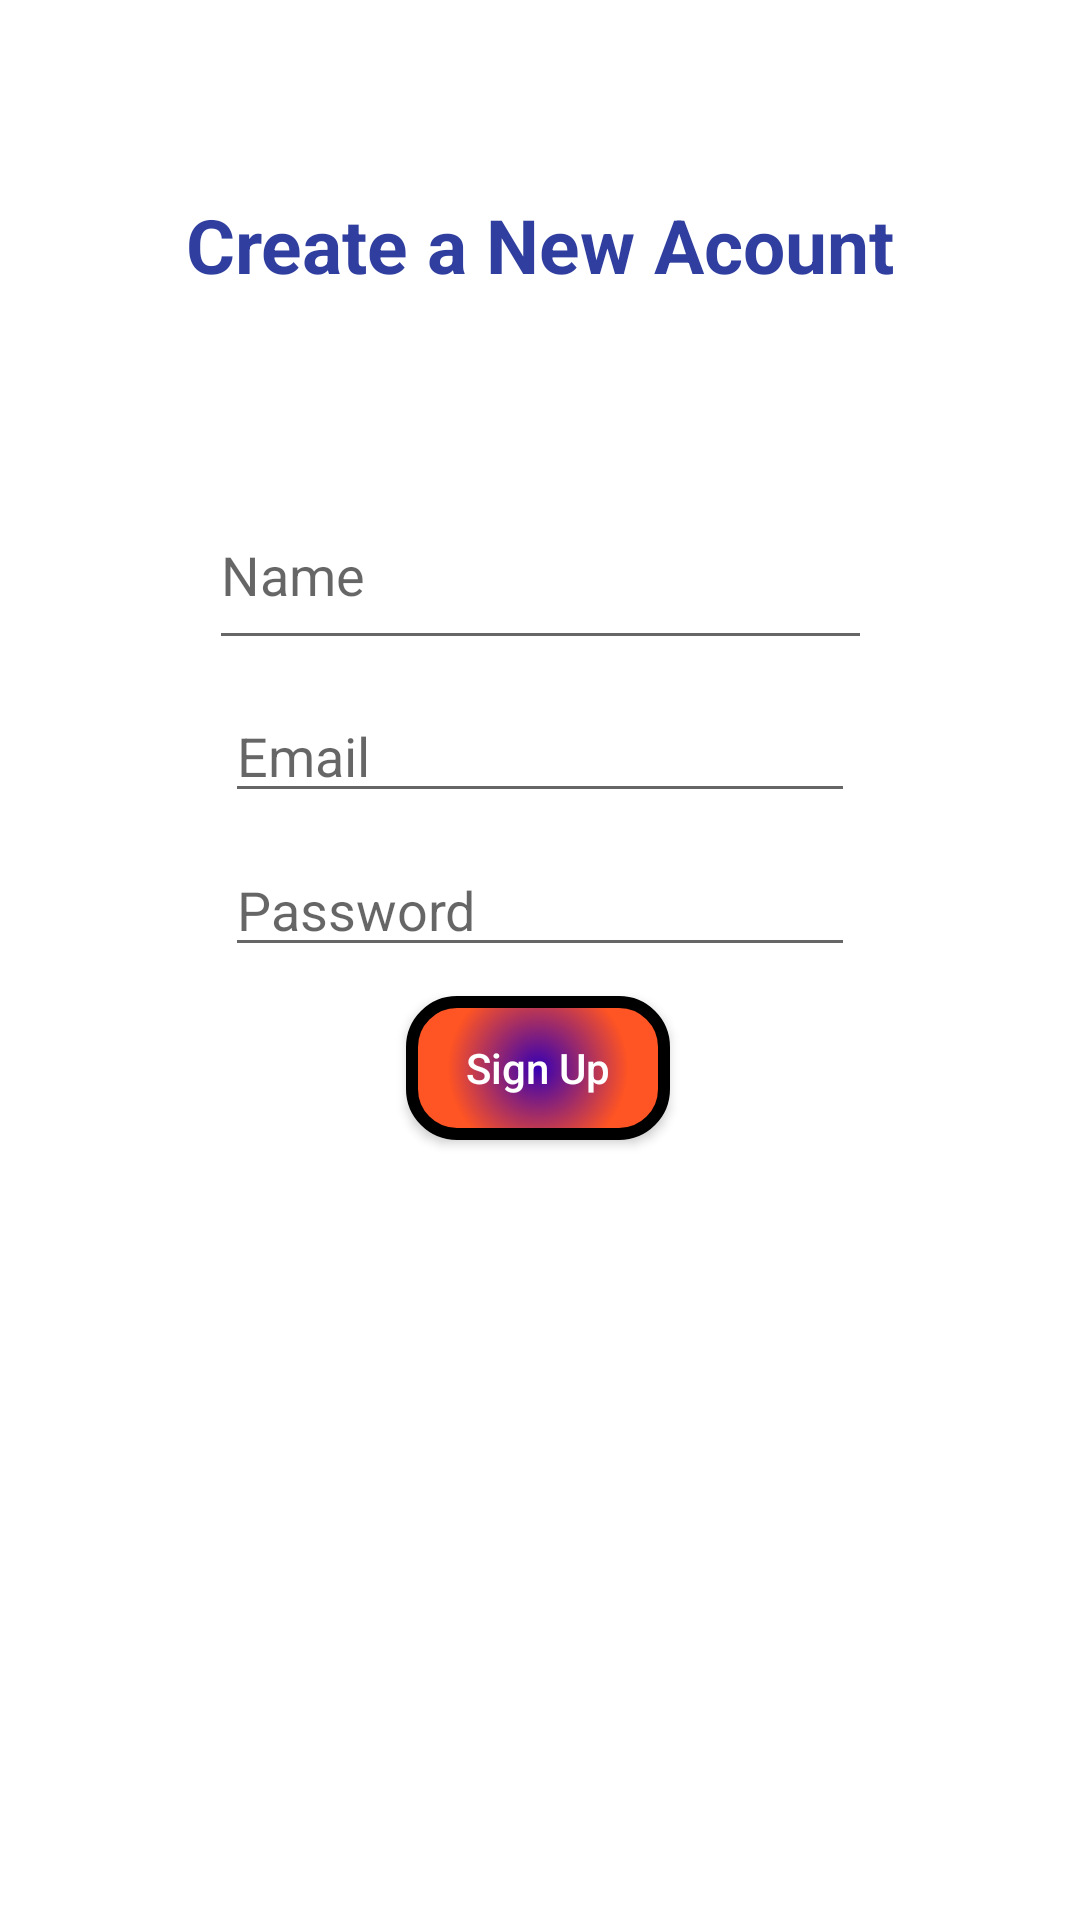

Reconstruct the res/layout file that produces this screen, plus the resources it refers to.
<!-- AndroidManifest.xml: application theme Theme.Myfirstapp -->
<!-- res/layout/signup_form.xml -->
<?xml version="1.0" encoding="utf-8"?>
<androidx.constraintlayout.widget.ConstraintLayout xmlns:android="http://schemas.android.com/apk/res/android"
    xmlns:app="http://schemas.android.com/apk/res-auto"
    xmlns:tools="http://schemas.android.com/tools"
    android:layout_width="match_parent"
    android:layout_height="match_parent">

    <EditText
        android:id="@+id/editName"
        android:layout_width="221dp"
        android:layout_height="60dp"
        android:layout_marginTop="150dp"
        android:ems="10"
        android:hint="Name"
        android:inputType="textPersonName"
        app:layout_constraintBottom_toTopOf="@+id/editEmail"
        app:layout_constraintEnd_toEndOf="parent"
        app:layout_constraintStart_toStartOf="parent"
        app:layout_constraintTop_toTopOf="parent"
        app:layout_constraintVertical_bias="0.13" />

    <EditText
        android:id="@+id/editEmail"
        android:layout_width="wrap_content"
        android:layout_height="wrap_content"
        android:ems="10"
        android:hint="Email"

        android:inputType="textEmailAddress"
        app:layout_constraintBottom_toTopOf="@+id/editPass"
        app:layout_constraintEnd_toEndOf="parent"
        app:layout_constraintStart_toStartOf="parent"
        app:layout_constraintTop_toBottomOf="@+id/editName" />

    <EditText
        android:id="@+id/editPass"
        android:layout_width="wrap_content"
        android:layout_height="wrap_content"
        android:ems="10"
        android:hint="Password"
        android:inputType="textPassword"
        app:layout_constraintBottom_toTopOf="@+id/buttonAcount"
        app:layout_constraintEnd_toEndOf="parent"
        app:layout_constraintStart_toStartOf="parent"
        app:layout_constraintTop_toBottomOf="@+id/editEmail" />

    <Button
        android:id="@+id/buttonAcount"
        android:layout_width="wrap_content"
        android:layout_height="wrap_content"
        android:layout_marginBottom="250dp"
        android:background="@drawable/botton_shape"
        android:text="Sign Up"
        android:textAllCaps="false"
        android:textColor="@color/white"
        app:layout_constraintBottom_toBottomOf="parent"
        app:layout_constraintEnd_toEndOf="parent"
        app:layout_constraintHorizontal_bias="0.498"
        app:layout_constraintStart_toStartOf="parent"
        app:layout_constraintTop_toBottomOf="@+id/editPass"
        />

    <TextView
        android:id="@+id/textView"
        android:layout_width="wrap_content"
        android:layout_height="wrap_content"
        android:layout_marginTop="16dp"
        android:layout_marginBottom="13dp"
        android:text="Create a New Acount"
        android:textColor="#303F9F"
        android:textSize="25sp"
        android:textStyle="bold"
        app:layout_constraintBottom_toTopOf="@+id/editName"
        app:layout_constraintEnd_toEndOf="parent"
        app:layout_constraintStart_toStartOf="parent"
        app:layout_constraintTop_toTopOf="parent" />
</androidx.constraintlayout.widget.ConstraintLayout>
<!-- resources referenced by this layout -->
<resources>
  <color name="white">#FFFFFFFF</color>
  <!-- drawable botton_shape (drawable) -->
  <?xml version="1.0" encoding="utf-8"?>
  <shape xmlns:android="http://schemas.android.com/apk/res/android"
      android:shape="rectangle">
  
      <gradient
          android:endColor="@color/orange"
          android:gradientRadius="30dp"
          android:type="radial"
          android:startColor="@color/design_default_color_primary_dark" />
  
      <corners android:radius="15dp" />
  
      <stroke
          android:width="4dp"
          android:color="@android:color/black" />
  
  </shape>
  <style name="Theme.Myfirstapp" parent="Theme.MaterialComponents.DayNight.NoActionBar">
          
          <item name="colorPrimary">@color/purple_500</item>
          <item name="colorPrimaryVariant">@color/purple_700</item>
          <item name="colorOnPrimary">@color/white</item>
          
          <item name="colorSecondary">@color/teal_200</item>
          <item name="colorSecondaryVariant">@color/teal_700</item>
          <item name="colorOnSecondary">@color/black</item>
          
          <item name="android:statusBarColor" tools:targetApi="l">?attr/colorPrimaryVariant</item>
          
      </style>
  <color name="orange">#FF5423</color>
  <color name="purple_500">#FF6200EE</color>
  <color name="purple_700">#FF3700B3</color>
  <color name="teal_200">#FF03DAC5</color>
  <color name="teal_700">#FF018786</color>
  <color name="black">#FF000000</color>
</resources>
